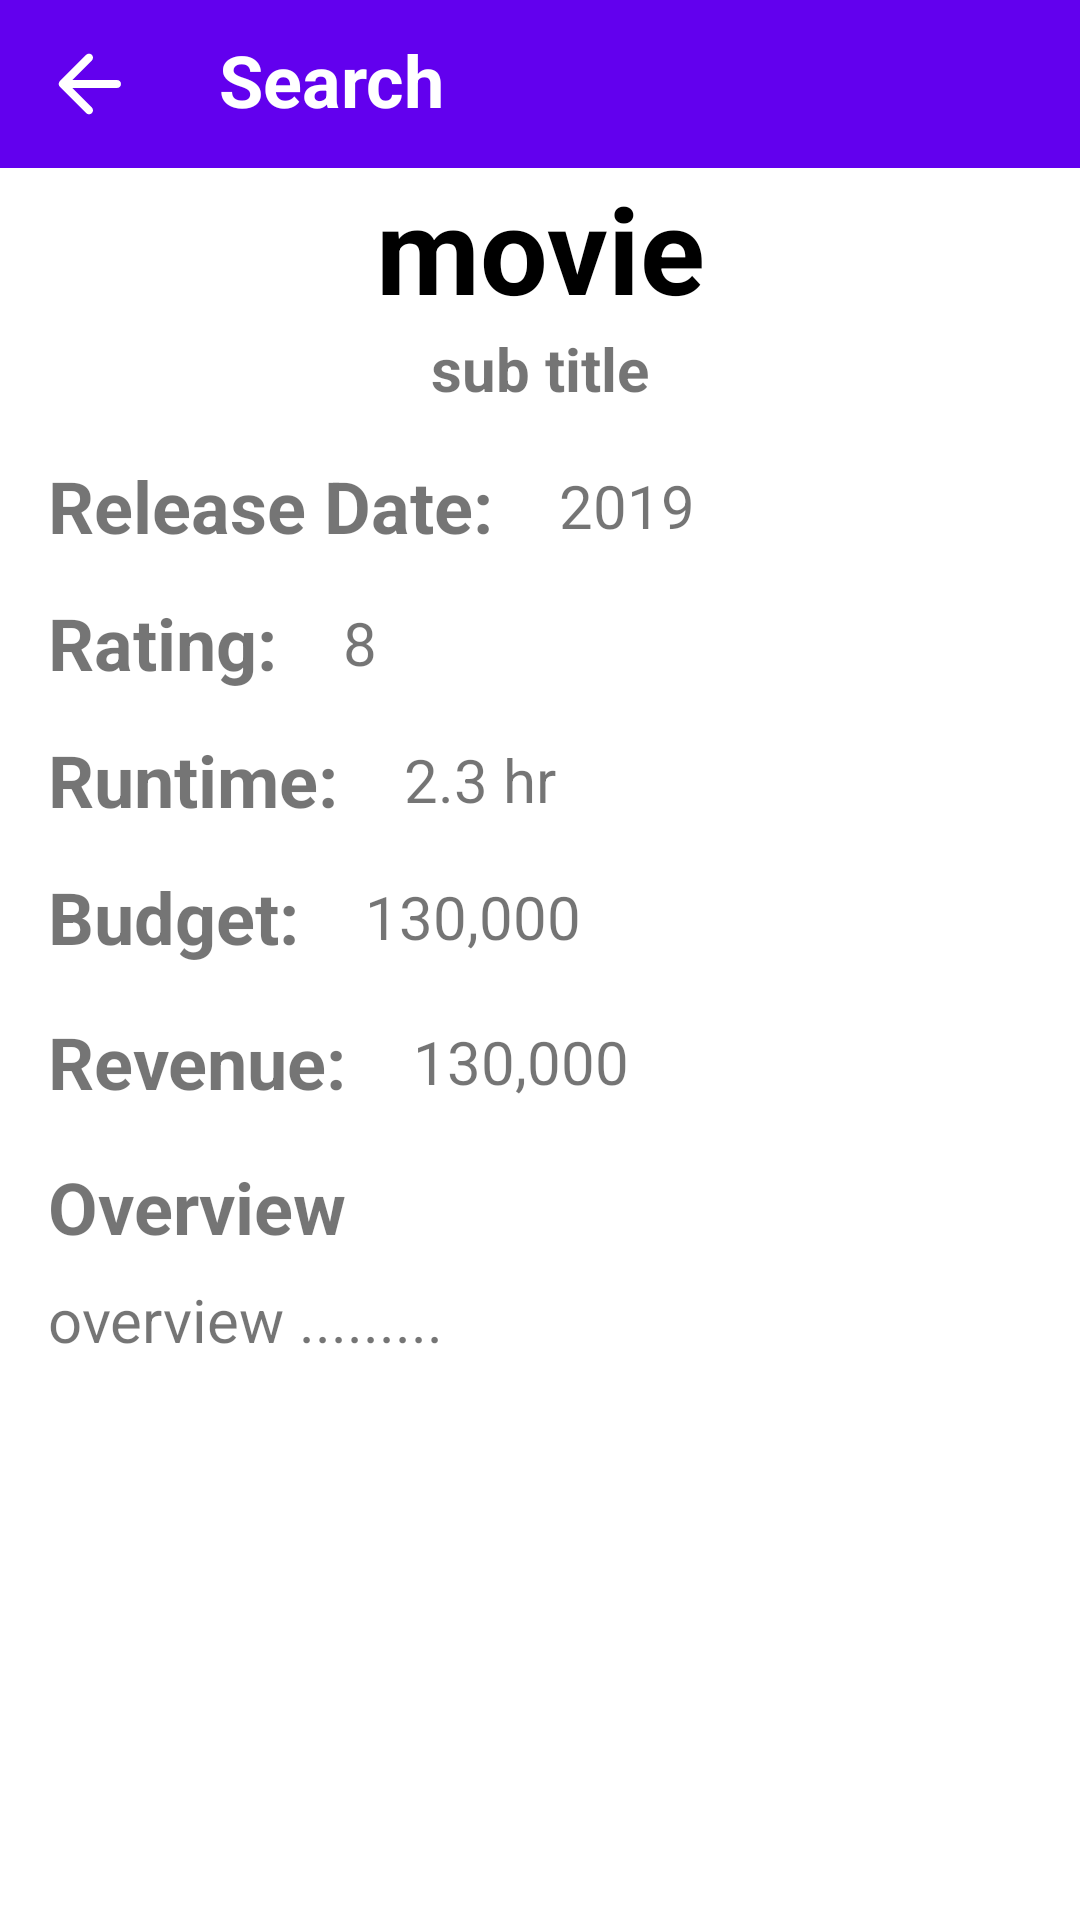

Here is an Android app screen rendered from its layout file. Give the layout XML and the strings, colors and styles it references.
<!-- AndroidManifest.xml: application theme Theme.AndroidTaskSoftxpert -->
<!-- res/layout/activity_single_movie.xml -->
<?xml version="1.0" encoding="utf-8"?>
<androidx.constraintlayout.widget.ConstraintLayout
    xmlns:android="http://schemas.android.com/apk/res/android"
    xmlns:app="http://schemas.android.com/apk/res-auto"
    xmlns:tools="http://schemas.android.com/tools"
    android:layout_width="match_parent"
    android:layout_height="match_parent"
    android:animateLayoutChanges="true"
    tools:context=".ui.single_movie_details.SingleMovie">

    <LinearLayout
        android:id="@+id/layoutHeader"
        android:layout_width="match_parent"
        android:layout_height="?actionBarSize"
        android:background="@color/purple_500"
        android:gravity="center_vertical"
        android:orientation="horizontal"
        android:padding="8dp"
        app:layout_constraintEnd_toEndOf="parent"
        app:layout_constraintStart_toStartOf="parent"
        app:layout_constraintTop_toTopOf="parent">

        <ImageView
            android:id="@+id/imageBack"
            android:layout_width="wrap_content"
            android:layout_height="wrap_content"
            android:layout_marginEnd="16dp"
            android:contentDescription="@string/app_name"
            android:padding="4dp"
            app:srcCompat="@drawable/ic_back" />

        <TextView
            android:id="@+id/textView"
            android:layout_width="0dp"
            android:layout_height="wrap_content"
            android:layout_marginStart="6dp"
            android:layout_marginEnd="6dp"
            android:layout_weight="1"
            android:ellipsize="end"
            android:textStyle="bold"
            android:includeFontPadding="false"
            android:maxLines="1"
            android:text="@string/movie_popular"
            android:textColor="@color/white"
            android:textSize="24dp" />


    </LinearLayout>

    <ScrollView
        android:layout_width="match_parent"
        android:layout_height="0dp"
        app:layout_constraintBottom_toBottomOf="parent"
        app:layout_constraintEnd_toEndOf="parent"
        app:layout_constraintStart_toStartOf="parent"
        app:layout_constraintTop_toBottomOf="@+id/layoutHeader">

        <androidx.constraintlayout.widget.ConstraintLayout
            android:layout_width="match_parent"
            android:layout_height="0dp">


            <LinearLayout
                android:id="@+id/lin"
                android:layout_width="match_parent"
                android:layout_height="match_parent"
                android:orientation="vertical"
                android:visibility="gone"
                app:layout_constraintBottom_toTopOf="@id/iv_movie_poster"
                app:layout_constraintEnd_toEndOf="parent"
                app:layout_constraintStart_toStartOf="parent"
                app:layout_constraintTop_toTopOf="parent">

                <ProgressBar
                    android:id="@+id/progress_bar"
                    android:layout_width="wrap_content"
                    android:layout_height="match_parent"
                    android:layout_gravity="center"
                    android:visibility="gone" />

                <TextView
                    android:id="@+id/txt_error"
                    android:layout_width="match_parent"
                    android:layout_height="match_parent"
                    android:gravity="center"
                    android:text="@string/connection_problem"
                    android:visibility="gone" />

            </LinearLayout>


            <ImageView
                android:id="@+id/iv_movie_poster"
                android:layout_width="0dp"
                android:layout_height="wrap_content"
                android:scaleType="center"
                android:src="@drawable/poster_placeholder"
                app:layout_constraintEnd_toEndOf="parent"
                app:layout_constraintStart_toStartOf="parent"
                app:layout_constraintTop_toTopOf="parent" />



            <TextView
                android:id="@+id/movie_title"
                android:layout_width="match_parent"
                android:layout_height="wrap_content"
                android:text="@string/movie"
                android:textColor="#000000"
                android:textSize="40sp"
                android:textStyle="bold"
                android:gravity="center"
                app:layout_constraintStart_toStartOf="parent"
                app:layout_constraintEnd_toEndOf="parent"
                app:layout_constraintTop_toBottomOf="@id/iv_movie_poster"/>



                <TextView
                    android:id="@+id/movie_tagline"
                    android:layout_width="wrap_content"
                    android:layout_height="wrap_content"
                    android:text="sub title"
                    android:textSize="20sp"
                    android:textStyle="bold"
                    app:layout_constraintStart_toStartOf="parent"
                    app:layout_constraintEnd_toEndOf="parent"
                    app:layout_constraintTop_toBottomOf="@+id/movie_title"/>


            <TextView
                android:id="@+id/releaseD"
                android:layout_width="wrap_content"
                android:layout_height="wrap_content"
                android:layout_marginStart="16dp"
                android:layout_marginTop="16dp"
                android:text="Release Date: "
                android:textSize="24sp"
                android:textStyle="bold"
                app:layout_constraintStart_toStartOf="parent"
                app:layout_constraintTop_toBottomOf="@+id/movie_tagline" />

            <TextView
                android:id="@+id/movie_release_date"
                android:layout_width="wrap_content"
                android:layout_height="wrap_content"
                android:layout_marginStart="16dp"
                android:text="2019"
                android:textSize="20sp"
                app:layout_constraintBottom_toBottomOf="@+id/releaseD"
                app:layout_constraintStart_toEndOf="@+id/releaseD"
                app:layout_constraintTop_toTopOf="@+id/releaseD" />


            <TextView
                android:id="@+id/rating"
                android:layout_width="wrap_content"
                android:layout_height="wrap_content"
                android:layout_marginStart="16dp"
                android:layout_marginTop="16dp"
                android:text="Rating: "
                android:textSize="24sp"
                android:textStyle="bold"
                app:layout_constraintStart_toStartOf="parent"
                app:layout_constraintTop_toBottomOf="@+id/movie_release_date" />

            <TextView
                android:id="@+id/movie_rating"
                android:layout_width="wrap_content"
                android:layout_height="wrap_content"
                android:layout_marginStart="16dp"
                android:text="8"
                android:textSize="20sp"
                app:layout_constraintBottom_toBottomOf="@+id/rating"
                app:layout_constraintStart_toEndOf="@+id/rating"
                app:layout_constraintTop_toTopOf="@+id/rating" />


            <TextView
                android:id="@+id/Runtime"
                android:layout_width="wrap_content"
                android:layout_height="wrap_content"
                android:layout_marginStart="16dp"
                android:layout_marginTop="16dp"
                android:text="Runtime: "
                android:textSize="24sp"
                android:textStyle="bold"
                app:layout_constraintStart_toStartOf="parent"
                app:layout_constraintTop_toBottomOf="@+id/movie_rating" />

            <TextView
                android:id="@+id/movie_runtime"
                android:layout_width="wrap_content"
                android:layout_height="wrap_content"
                android:layout_marginStart="16dp"
                android:text="2.3 hr"
                android:textSize="20sp"
                app:layout_constraintBottom_toBottomOf="@+id/Runtime"
                app:layout_constraintStart_toEndOf="@+id/Runtime"
                app:layout_constraintTop_toTopOf="@+id/Runtime" />


            <TextView
                android:id="@+id/Budget"
                android:layout_width="wrap_content"
                android:layout_height="wrap_content"
                android:layout_marginStart="16dp"
                android:layout_marginTop="16dp"
                android:text="Budget: "
                android:textSize="24sp"
                android:textStyle="bold"
                app:layout_constraintStart_toStartOf="parent"
                app:layout_constraintTop_toBottomOf="@+id/movie_runtime" />

            <TextView
                android:id="@+id/movie_budget"
                android:layout_width="wrap_content"
                android:layout_height="wrap_content"
                android:layout_marginStart="16dp"
                android:text="130,000"
                android:textSize="20sp"
                app:layout_constraintBottom_toBottomOf="@+id/Budget"
                app:layout_constraintStart_toEndOf="@+id/Budget"
                app:layout_constraintTop_toTopOf="@+id/Budget" />


            <TextView
                android:id="@+id/Revenue"
                android:layout_width="wrap_content"
                android:layout_height="wrap_content"
                android:layout_marginStart="16dp"
                android:layout_marginTop="16dp"
                android:text="Revenue: "
                android:textSize="24sp"
                android:textStyle="bold"
                app:layout_constraintStart_toStartOf="parent"
                app:layout_constraintTop_toBottomOf="@+id/Budget" />

            <TextView
                android:id="@+id/movie_revenue"
                android:layout_width="wrap_content"
                android:layout_height="wrap_content"
                android:layout_marginStart="16dp"
                android:text="130,000"
                android:textSize="20sp"
                app:layout_constraintBottom_toBottomOf="@+id/Revenue"
                app:layout_constraintStart_toEndOf="@+id/Revenue"
                app:layout_constraintTop_toTopOf="@+id/Revenue" />


            <TextView
                android:id="@+id/Overview"
                android:layout_width="wrap_content"
                android:layout_height="wrap_content"
                android:layout_marginStart="16dp"
                android:layout_marginTop="16dp"
                android:text="Overview "
                android:textSize="24sp"
                android:textStyle="bold"
                app:layout_constraintStart_toStartOf="parent"
                app:layout_constraintTop_toBottomOf="@+id/Revenue" />

            <TextView
                android:id="@+id/movie_overview"
                android:layout_width="0dp"
                android:layout_height="wrap_content"
                android:layout_marginStart="16dp"
                android:layout_marginTop="8dp"
                android:layout_marginEnd="16dp"
                android:layout_marginBottom="24dp"
                android:text="overview ........."
                android:textSize="20sp"
                app:layout_constraintBottom_toBottomOf="parent"
                app:layout_constraintEnd_toEndOf="parent"
                app:layout_constraintStart_toStartOf="parent"
                app:layout_constraintTop_toBottomOf="@+id/Overview" />


        </androidx.constraintlayout.widget.ConstraintLayout>

    </ScrollView>


</androidx.constraintlayout.widget.ConstraintLayout>
<!-- resources referenced by this layout -->
<resources>
  <!-- drawable ic_back (drawable) -->
  <vector xmlns:android="http://schemas.android.com/apk/res/android"
      android:width="35dp"
      android:height="35dp"
      android:tint="@color/white"
      android:viewportWidth="24"
      android:viewportHeight="24">
      <path
          android:fillColor="@android:color/white"
          android:pathData="M19,11H7.83l4.88,-4.88c0.39,-0.39 0.39,-1.03 0,-1.42 -0.39,-0.39 -1.02,-0.39 -1.41,0l-6.59,6.59c-0.39,0.39 -0.39,1.02 0,1.41l6.59,6.59c0.39,0.39 1.02,0.39 1.41,0 0.39,-0.39 0.39,-1.02 0,-1.41L7.83,13H19c0.55,0 1,-0.45 1,-1s-0.45,-1 -1,-1z" />
  </vector>
  <string name="app_name">Android-Task-Softxpert</string>
  <string name="connection_problem">Connection Problem</string>
  <string name="movie">movie</string>
  <string name="movie_popular">Search</string>
  <style name="Theme.AndroidTaskSoftxpert" parent="Theme.MaterialComponents.DayNight.NoActionBar">
          
          <item name="colorPrimary">@color/purple_500</item>
          <item name="colorPrimaryVariant">@color/purple_700</item>
          <item name="colorOnPrimary">@color/white</item>
          
          <item name="colorSecondary">@color/teal_200</item>
          <item name="colorSecondaryVariant">@color/teal_700</item>
          <item name="colorOnSecondary">@color/black</item>
          
          <item name="android:statusBarColor" tools:targetApi="l">?attr/colorPrimaryVariant</item>
          
      </style>
  <!-- not gathered from this repository: default colours our renderer supplied (Android Studio template values) -->
  <color name="purple_500">#FF6200EE</color>
  <color name="purple_700">#FF3700B3</color>
  <color name="teal_200">#FF03DAC5</color>
  <color name="teal_700">#FF018786</color>
  <color name="black">#FF000000</color>
  <color name="white">#FFFFFFFF</color>
</resources>
